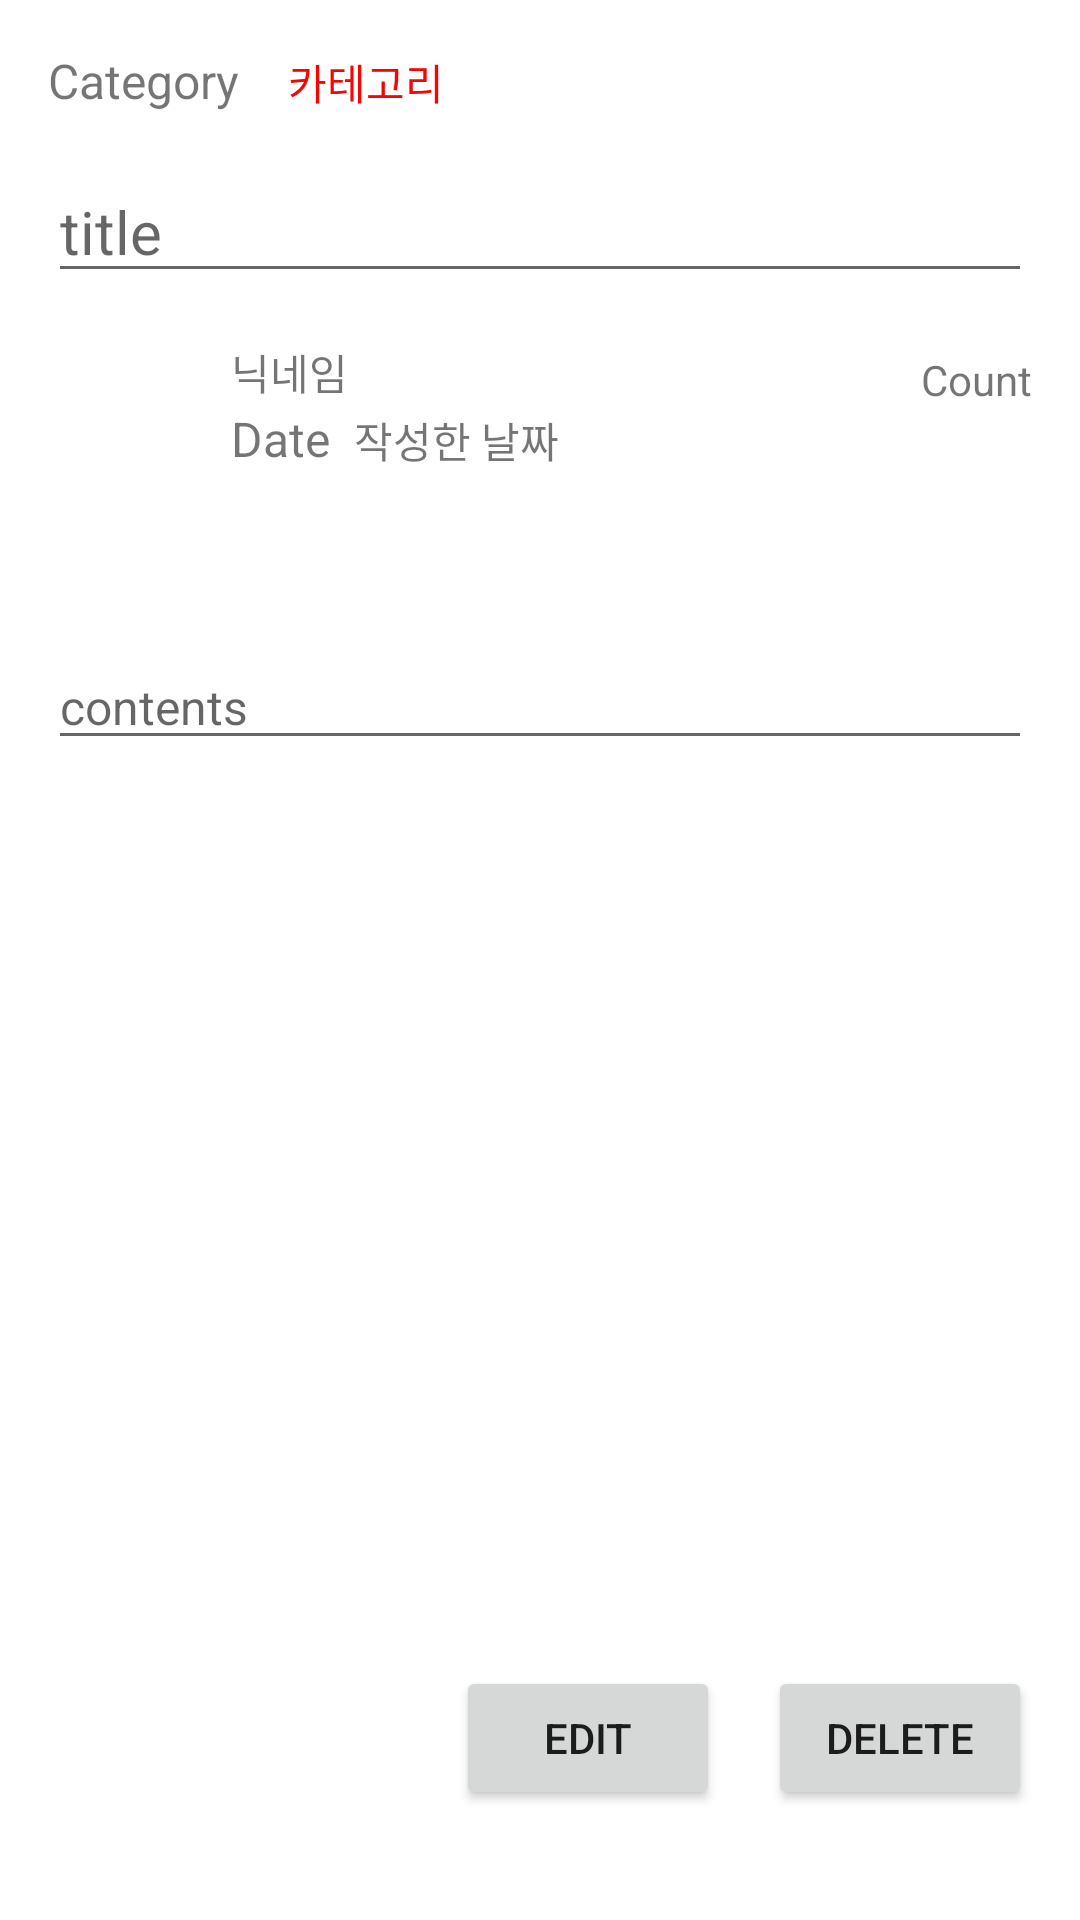

Produce the Android XML layout that renders to this screen, including the resource entries it uses.
<!-- AndroidManifest.xml: application theme Theme.Practice210622 -->
<!-- res/layout/activity_edit_page.xml -->
<?xml version="1.0" encoding="utf-8"?>
<androidx.constraintlayout.widget.ConstraintLayout xmlns:android="http://schemas.android.com/apk/res/android"
    xmlns:app="http://schemas.android.com/apk/res-auto"
    xmlns:tools="http://schemas.android.com/tools"
    android:layout_width="match_parent"
    android:layout_height="match_parent"
    tools:context=".EditPage">

    <ScrollView
        android:id="@+id/scrollView2"
        android:layout_width="0dp"
        android:layout_height="0dp"
        app:layout_constraintBottom_toBottomOf="parent"
        app:layout_constraintEnd_toEndOf="parent"
        app:layout_constraintHorizontal_bias="0.0"
        app:layout_constraintStart_toStartOf="parent"
        app:layout_constraintTop_toTopOf="parent"
        app:layout_constraintVertical_bias="0.0">

        <androidx.constraintlayout.widget.ConstraintLayout
            android:layout_width="match_parent"
            android:layout_height="wrap_content">

            <EditText
                android:hint="title"
                android:id="@+id/tv_editC_title"
                android:layout_width="0dp"
                android:layout_height="wrap_content"
                android:layout_marginStart="16dp"
                android:layout_marginLeft="16dp"
                android:layout_marginTop="16dp"
                android:layout_marginEnd="16dp"
                android:layout_marginRight="16dp"
                android:textSize="20sp"
                app:layout_constraintEnd_toEndOf="parent"
                app:layout_constraintHorizontal_bias="1.0"
                app:layout_constraintStart_toStartOf="parent"
                app:layout_constraintTop_toBottomOf="@+id/textView9" />

            <TextView
                android:id="@+id/textView9"
                android:layout_width="wrap_content"
                android:layout_height="wrap_content"
                android:layout_marginStart="16dp"
                android:layout_marginLeft="16dp"
                android:layout_marginTop="16dp"
                android:text="Category"
                android:textSize="16sp"
                app:layout_constraintStart_toStartOf="parent"
                app:layout_constraintTop_toTopOf="parent" />

            <TextView
                android:id="@+id/tv_editC_category"
                android:layout_width="wrap_content"
                android:layout_height="wrap_content"
                android:layout_marginStart="16dp"
                android:layout_marginLeft="16dp"
                android:text="카테고리"
                android:textColor="#F60505"
                app:layout_constraintBottom_toBottomOf="@+id/textView9"
                app:layout_constraintStart_toEndOf="@+id/textView9" />

            <TextView
                android:id="@+id/textView11"
                android:layout_width="wrap_content"
                android:layout_height="wrap_content"
                android:layout_marginStart="16dp"
                android:layout_marginLeft="16dp"
                android:layout_marginTop="1dp"
                android:text="Date"
                android:textSize="16sp"
                app:layout_constraintStart_toEndOf="@+id/iv_editC_profile"
                app:layout_constraintTop_toBottomOf="@+id/tv_editC_nickName" />

            <TextView
                android:id="@+id/tv_editC_date"
                android:layout_width="wrap_content"
                android:layout_height="wrap_content"
                android:layout_marginStart="8dp"
                android:layout_marginLeft="8dp"
                android:text="작성한 날짜"
                app:layout_constraintBottom_toBottomOf="@+id/textView11"
                app:layout_constraintStart_toEndOf="@+id/textView11" />

            <EditText
                android:id="@+id/tv_editC_contents"
                android:layout_width="0dp"
                android:layout_height="wrap_content"
                android:layout_marginStart="16dp"
                android:layout_marginLeft="16dp"
                android:layout_marginTop="24dp"
                android:layout_marginEnd="16dp"
                android:layout_marginRight="16dp"
                android:inputType="textMultiLine"
                android:hint="contents"
                android:textSize="16sp"
                app:layout_constraintEnd_toEndOf="parent"
                app:layout_constraintHorizontal_bias="0.0"
                app:layout_constraintStart_toStartOf="parent"
                app:layout_constraintTop_toBottomOf="@+id/iv_editC_image" />

            <ImageView
                android:id="@+id/iv_editC_profile"
                android:layout_width="45dp"
                android:layout_height="45dp"
                android:layout_marginStart="16dp"
                android:layout_marginLeft="16dp"
                android:layout_marginTop="16dp"
                app:layout_constraintStart_toStartOf="parent"
                app:layout_constraintTop_toBottomOf="@+id/tv_editC_title"
                tools:srcCompat="@tools:sample/avatars" />

            <ImageView
                android:id="@+id/iv_editC_image"
                android:layout_width="wrap_content"
                android:layout_height="wrap_content"
                android:layout_marginTop="32dp"
                android:visibility="invisible"
                app:layout_constraintEnd_toEndOf="parent"
                app:layout_constraintStart_toStartOf="parent"
                app:layout_constraintTop_toBottomOf="@+id/iv_editC_profile"
                app:srcCompat="@drawable/ic_launcher_background" />

            <TextView
                android:id="@+id/tv_editC_nickName"
                android:layout_width="wrap_content"
                android:layout_height="wrap_content"
                android:layout_marginStart="16dp"
                android:layout_marginLeft="16dp"
                android:layout_marginTop="16dp"
                android:text="닉네임"
                app:layout_constraintStart_toEndOf="@+id/iv_editC_profile"
                app:layout_constraintTop_toBottomOf="@+id/tv_editC_title" />

            <TextView
                android:id="@+id/tv_editC_count"
                android:layout_width="wrap_content"
                android:layout_height="wrap_content"
                android:layout_marginTop="20dp"
                android:layout_marginEnd="16dp"
                android:layout_marginRight="16dp"
                android:text="Count"
                app:layout_constraintBottom_toTopOf="@+id/textView11"
                app:layout_constraintEnd_toEndOf="parent"
                app:layout_constraintTop_toBottomOf="@+id/tv_editC_title" />

            <ImageView
                android:id="@+id/iv_btn_editC_back"
                android:layout_width="50dp"
                android:layout_height="50dp"
                android:layout_marginStart="24dp"
                android:layout_marginLeft="24dp"
                android:layout_marginTop="300dp"
                app:layout_constraintStart_toStartOf="parent"
                app:layout_constraintTop_toBottomOf="@+id/tv_editC_contents"
                app:srcCompat="@drawable/back" />

            <Button
                android:id="@+id/btn_editC_edit"
                android:layout_width="wrap_content"
                android:layout_height="wrap_content"
                android:layout_marginEnd="16dp"
                android:layout_marginRight="16dp"
                android:text="Edit"
                app:layout_constraintBottom_toBottomOf="@+id/iv_btn_editC_back"
                app:layout_constraintEnd_toStartOf="@+id/btn_editC_Delete" />

            <Button
                android:id="@+id/btn_editC_Delete"
                android:layout_width="wrap_content"
                android:layout_height="wrap_content"
                android:layout_marginEnd="16dp"
                android:layout_marginRight="16dp"
                android:text="Delete"
                app:layout_constraintBottom_toBottomOf="@+id/btn_editC_edit"
                app:layout_constraintEnd_toEndOf="parent" />

        </androidx.constraintlayout.widget.ConstraintLayout>
    </ScrollView>

</androidx.constraintlayout.widget.ConstraintLayout>
<!-- resources referenced by this layout -->
<resources>
  <style name="Theme.Practice210622" parent="Theme.MaterialComponents.DayNight.DarkActionBar">
          
          <item name="colorPrimary">@color/purple_500</item>
          <item name="colorPrimaryVariant">@color/purple_700</item>
          <item name="colorOnPrimary">@color/white</item>
          
          <item name="colorSecondary">@color/teal_200</item>
          <item name="colorSecondaryVariant">@color/teal_700</item>
          <item name="colorOnSecondary">@color/black</item>
          
          <item name="android:statusBarColor" tools:targetApi="l">?attr/colorPrimaryVariant</item>
          
      </style>
  <!-- not gathered from this repository: default colours our renderer supplied (Android Studio template values) -->
  <color name="purple_500">#FF6200EE</color>
  <color name="purple_700">#FF3700B3</color>
  <color name="teal_200">#FF03DAC5</color>
  <color name="teal_700">#FF018786</color>
  <color name="black">#FF000000</color>
  <color name="white">#FFFFFFFF</color>
</resources>
